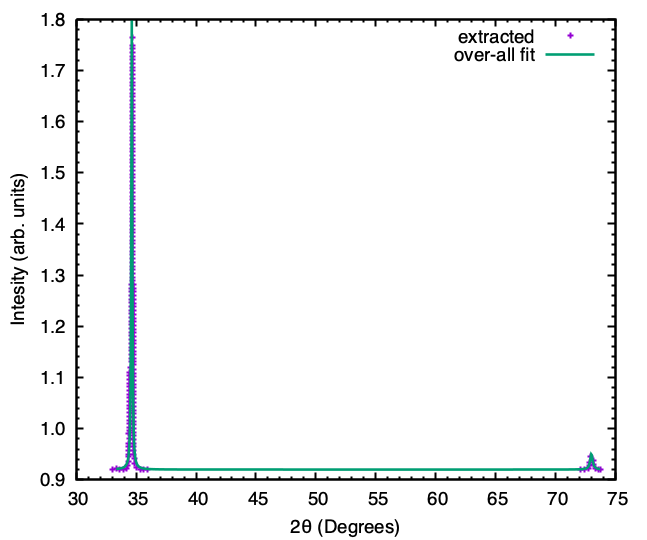

Data behind this chart, as committed beside it:
33.04017004787299, 0.9202538998842232
33.33, 0.9212
33.63, 0.9203
33.92, 0.9207
34.21, 0.9225
34.25, 0.9275
34.34, 0.9354
34.4, 0.9718
34.4, 0.9647
34.4, 0.9575
34.4, 0.9503
34.4, 0.9446
34.4, 0.9904
34.42, 0.9814
34.48, 1.11
34.48, 1.103
34.48, 1.096
34.48, 1.089
34.48, 1.082
34.48, 1.074
34.48, 1.067
34.48, 1.06
34.48, 1.053
34.48, 1.046
34.48, 1.038
34.48, 1.031
34.48, 1.024
34.48, 1.017
34.48, 1.01
34.48, 1.002
34.48, 0.9955
34.49, 1.12
34.57, 1.145
34.57, 1.138
34.57, 1.131
34.59, 1.282
34.59, 1.274
34.59, 1.267
34.59, 1.26
34.59, 1.253
34.59, 1.246
34.59, 1.239
34.59, 1.231
34.59, 1.224
34.59, 1.217
34.59, 1.21
34.59, 1.203
34.59, 1.195
34.59, 1.188
34.59, 1.181
34.59, 1.174
34.59, 1.167
34.59, 1.159
34.59, 1.152
34.66, 1.627
34.66, 1.62
34.66, 1.612
34.66, 1.605
34.66, 1.598
34.66, 1.591
34.66, 1.584
... 123 more rows
